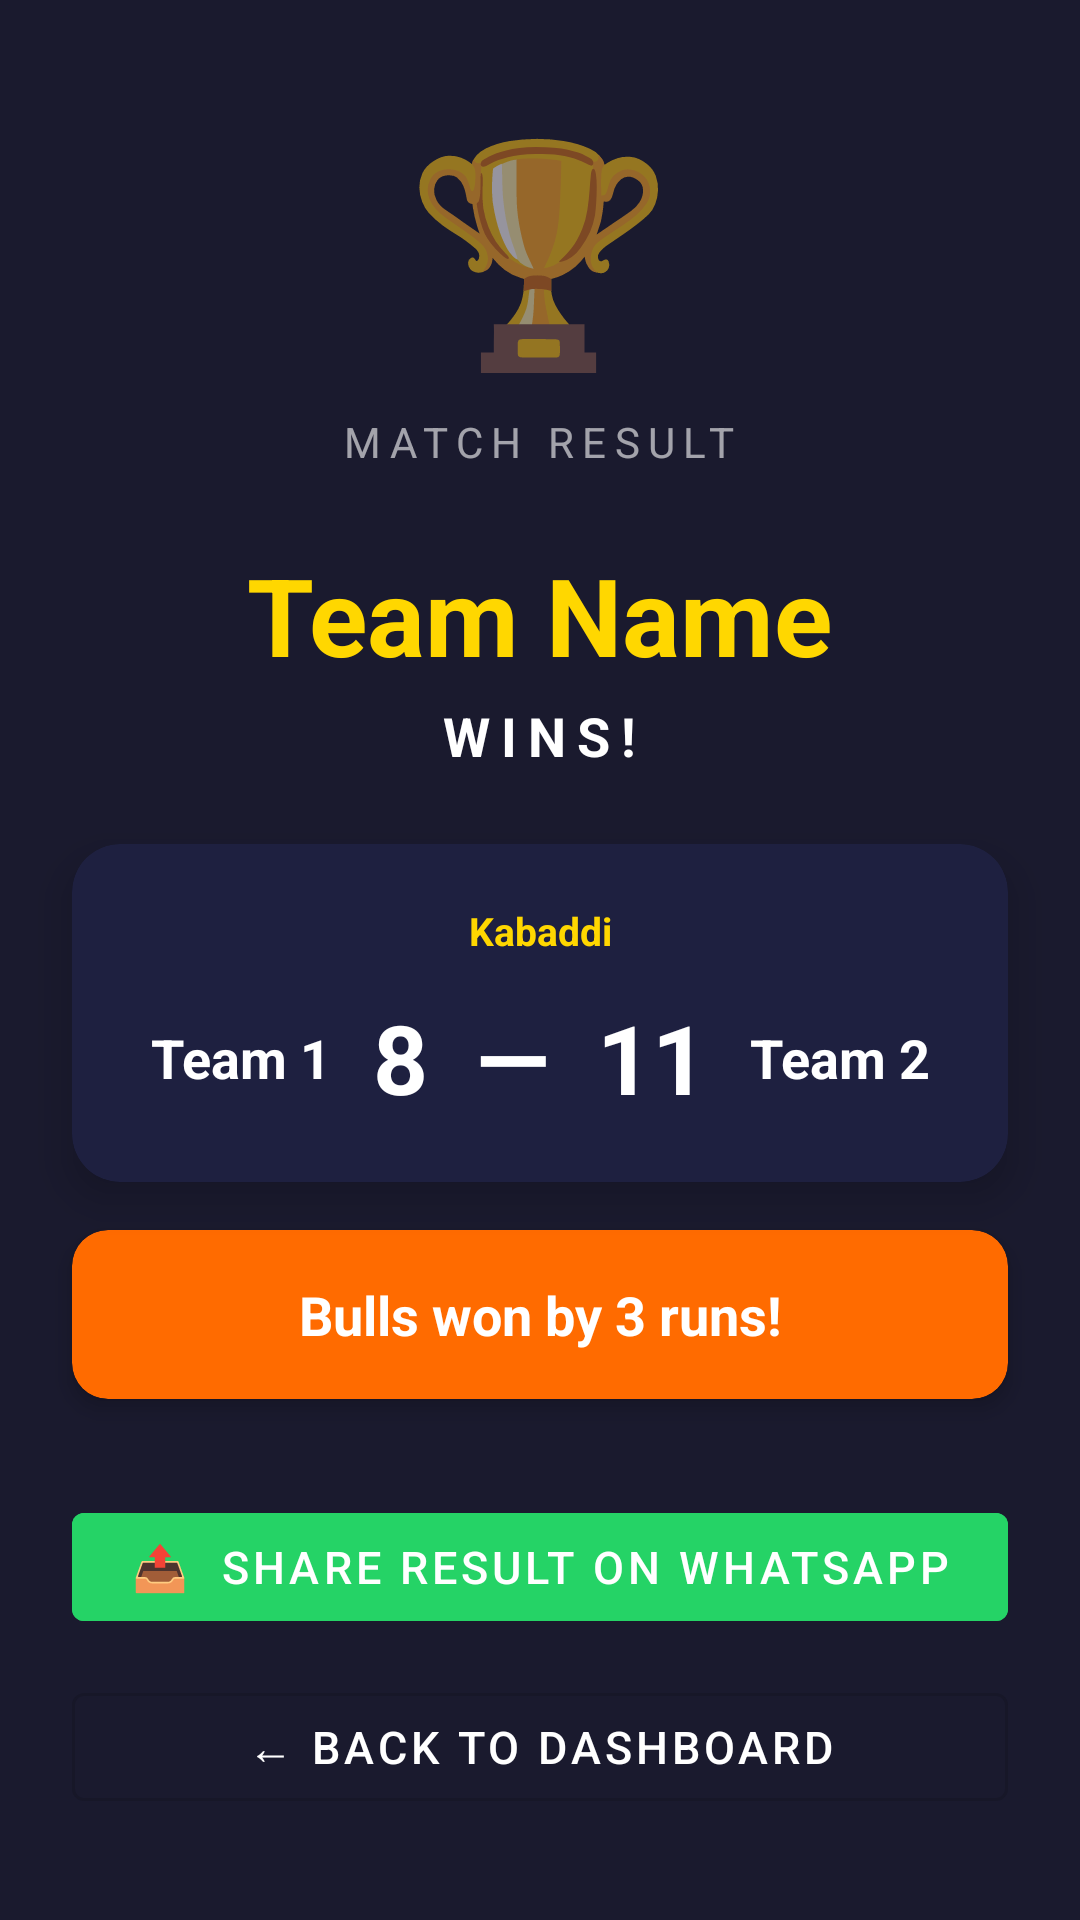

Here is an Android app screen rendered from its layout file. Give the layout XML and the strings, colors and styles it references.
<!-- AndroidManifest.xml: application theme Theme.GramaKalyana.NoActionBar -->
<!-- res/layout/activity_match_result.xml -->
<?xml version="1.0" encoding="utf-8"?>
<LinearLayout xmlns:android="http://schemas.android.com/apk/res/android"
    android:layout_width="match_parent"
    android:layout_height="match_parent"
    android:orientation="vertical"
    android:background="@color/score_bg"
    android:gravity="center">

    
    <TextView
        android:layout_width="wrap_content"
        android:layout_height="wrap_content"
        android:text="🏆"
        android:textSize="72sp"
        android:layout_marginBottom="8dp" />

    <TextView
        android:layout_width="wrap_content"
        android:layout_height="wrap_content"
        android:text="MATCH RESULT"
        android:textSize="14sp"
        android:textColor="#99FFFFFF"
        android:letterSpacing="0.2"
        android:layout_marginBottom="24dp" />

    
    <TextView
        android:id="@+id/tv_winner"
        android:layout_width="wrap_content"
        android:layout_height="wrap_content"
        android:text="Team Name"
        android:textSize="36sp"
        android:textStyle="bold"
        android:textColor="@color/accent"
        android:layout_marginBottom="4dp" />

    <TextView
        android:layout_width="wrap_content"
        android:layout_height="wrap_content"
        android:text="WINS!"
        android:textSize="18sp"
        android:textStyle="bold"
        android:textColor="@color/white"
        android:letterSpacing="0.2"
        android:layout_marginBottom="24dp" />

    
    <androidx.cardview.widget.CardView
        xmlns:app="http://schemas.android.com/apk/res-auto"
        android:layout_width="match_parent"
        android:layout_height="wrap_content"
        android:layout_marginHorizontal="24dp"
        android:layout_marginBottom="16dp"
        app:cardCornerRadius="16dp"
        app:cardBackgroundColor="#1E2040"
        app:cardElevation="8dp">

        <LinearLayout
            android:layout_width="match_parent"
            android:layout_height="wrap_content"
            android:orientation="vertical"
            android:padding="20dp">

            <TextView
                android:id="@+id/tv_sport_final"
                android:layout_width="match_parent"
                android:layout_height="wrap_content"
                android:text="Kabaddi"
                android:textSize="13sp"
                android:textColor="@color/accent"
                android:textStyle="bold"
                android:textAlignment="center"
                android:layout_marginBottom="12dp" />

            
            <LinearLayout
                android:layout_width="match_parent"
                android:layout_height="wrap_content"
                android:orientation="horizontal"
                android:gravity="center">

                <TextView
                    android:id="@+id/tv_team1_final"
                    android:layout_width="0dp"
                    android:layout_weight="1"
                    android:layout_height="wrap_content"
                    android:text="Team 1"
                    android:textSize="18sp"
                    android:textStyle="bold"
                    android:textColor="@color/white"
                    android:gravity="center" />

                <TextView
                    android:id="@+id/tv_final_score"
                    android:layout_width="wrap_content"
                    android:layout_height="wrap_content"
                    android:text="8  —  11"
                    android:textSize="32sp"
                    android:textStyle="bold"
                    android:textColor="@color/white"
                    android:paddingHorizontal="8dp" />

                <TextView
                    android:id="@+id/tv_team2_final"
                    android:layout_width="0dp"
                    android:layout_weight="1"
                    android:layout_height="wrap_content"
                    android:text="Team 2"
                    android:textSize="18sp"
                    android:textStyle="bold"
                    android:textColor="@color/white"
                    android:gravity="center" />
            </LinearLayout>
        </LinearLayout>
    </androidx.cardview.widget.CardView>

    
    <androidx.cardview.widget.CardView
        xmlns:app="http://schemas.android.com/apk/res-auto"
        android:layout_width="match_parent"
        android:layout_height="wrap_content"
        android:layout_marginHorizontal="24dp"
        android:layout_marginBottom="32dp"
        app:cardCornerRadius="12dp"
        app:cardBackgroundColor="@color/primary"
        app:cardElevation="4dp">

        <TextView
            android:id="@+id/tv_result_message"
            android:layout_width="match_parent"
            android:layout_height="wrap_content"
            android:text="Bulls won by 3 runs!"
            android:textSize="18sp"
            android:textStyle="bold"
            android:textColor="@color/white"
            android:textAlignment="center"
            android:padding="16dp" />

    </androidx.cardview.widget.CardView>

    
    <com.google.android.material.button.MaterialButton
        android:id="@+id/btn_share_result"
        android:layout_width="match_parent"
        android:layout_height="wrap_content"
        android:layout_marginHorizontal="24dp"
        android:layout_marginBottom="12dp"
        android:text="📤  Share Result on WhatsApp"
        android:backgroundTint="#25D366"
        android:textSize="15sp" />

    <com.google.android.material.button.MaterialButton
        android:id="@+id/btn_back_home"
        android:layout_width="match_parent"
        android:layout_height="wrap_content"
        android:layout_marginHorizontal="24dp"
        android:text="← Back to Dashboard"
        style="@style/Widget.MaterialComponents.Button.OutlinedButton"
        android:textColor="@color/white"
        android:textSize="15sp" />

</LinearLayout>
<!-- resources referenced by this layout -->
<resources>
  <color name="accent">#FFD700</color>
  <color name="primary">#FF6B00</color>
  <color name="score_bg">#1A1A2E</color>
  <color name="white">#FFFFFF</color>
  <style name="Theme.GramaKalyana.NoActionBar">
          <item name="windowActionBar">false</item>
          <item name="windowNoTitle">true</item>
      </style>
</resources>
